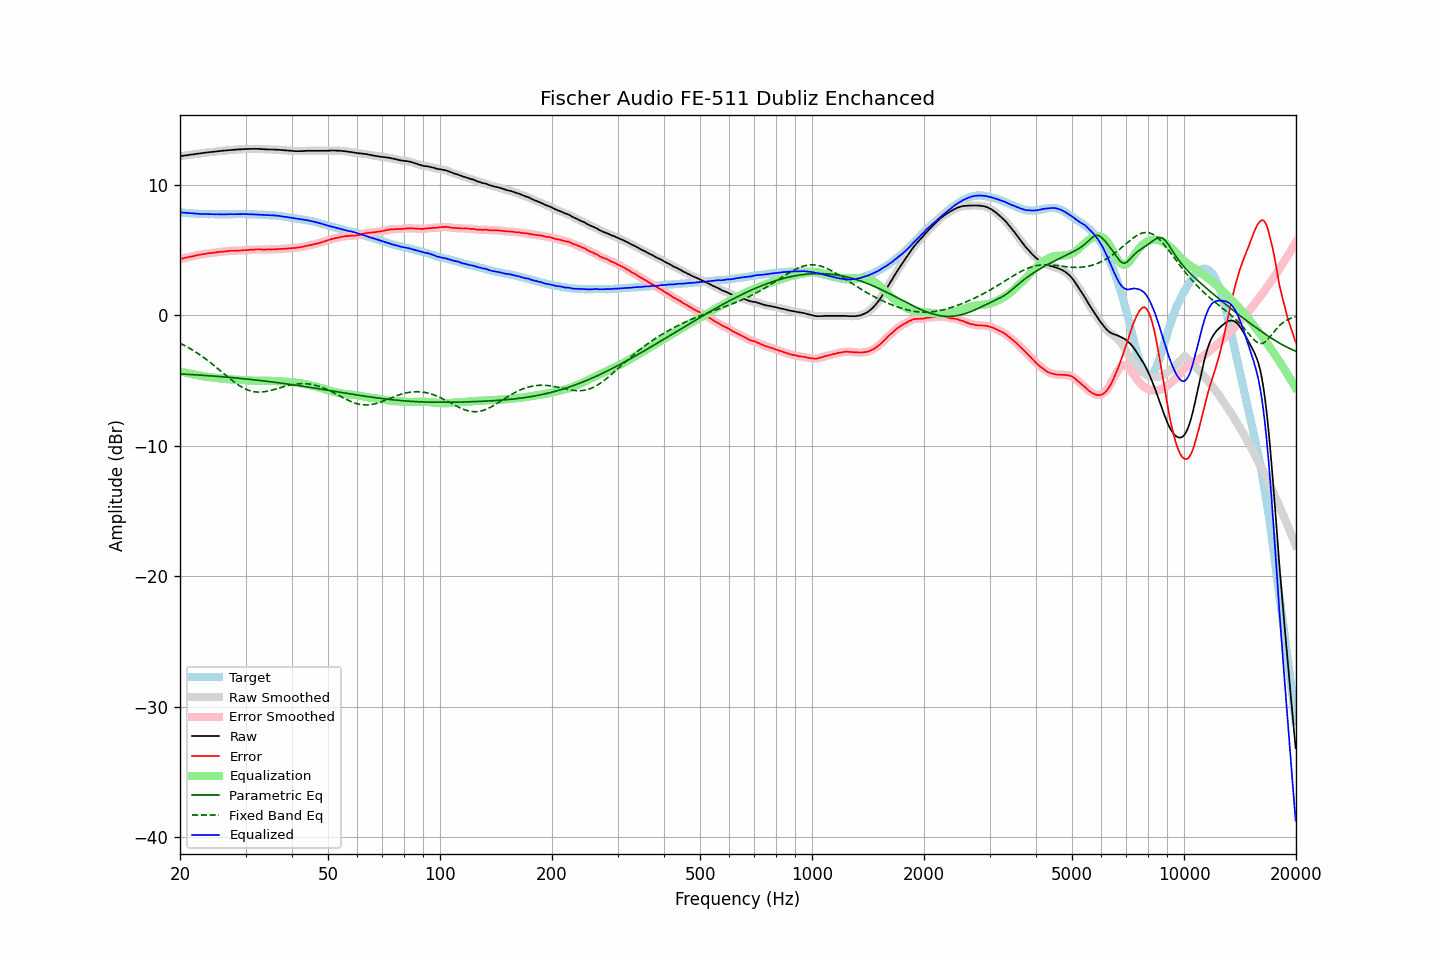

Source data for this figure (header and first rows):
frequency, raw, error, smoothed, error_smoothed, equalization, parametric_eq, fixed_band_eq, equalized_raw, equalized_smoothed, target
20.00, 12.17, 4.30, 12.18, 4.30, -4.30, -4.50, -2.15, 7.88, 7.88, 7.88
20.20, 12.19, 4.33, 12.19, 4.33, -4.33, -4.51, -2.21, 7.87, 7.87, 7.87
20.40, 12.21, 4.36, 12.21, 4.36, -4.36, -4.51, -2.27, 7.86, 7.86, 7.86
20.61, 12.23, 4.39, 12.23, 4.39, -4.39, -4.52, -2.33, 7.85, 7.84, 7.85
20.81, 12.24, 4.42, 12.25, 4.42, -4.42, -4.53, -2.40, 7.83, 7.83, 7.83
21.02, 12.26, 4.45, 12.27, 4.45, -4.44, -4.53, -2.47, 7.82, 7.82, 7.82
21.23, 12.28, 4.48, 12.28, 4.47, -4.47, -4.54, -2.54, 7.81, 7.81, 7.81
21.44, 12.30, 4.49, 12.30, 4.49, -4.50, -4.55, -2.61, 7.81, 7.80, 7.82
21.66, 12.31, 4.52, 12.32, 4.52, -4.52, -4.56, -2.68, 7.79, 7.79, 7.80
21.87, 12.33, 4.54, 12.34, 4.55, -4.55, -4.56, -2.76, 7.79, 7.79, 7.79
22.09, 12.35, 4.58, 12.35, 4.58, -4.57, -4.57, -2.84, 7.78, 7.78, 7.77
22.31, 12.37, 4.60, 12.37, 4.60, -4.60, -4.58, -2.92, 7.78, 7.77, 7.77
22.54, 12.38, 4.62, 12.39, 4.62, -4.62, -4.59, -3.00, 7.76, 7.77, 7.76
22.76, 12.40, 4.64, 12.40, 4.65, -4.65, -4.60, -3.09, 7.76, 7.76, 7.76
22.99, 12.42, 4.67, 12.42, 4.67, -4.67, -4.60, -3.18, 7.76, 7.75, 7.75
23.22, 12.43, 4.69, 12.44, 4.69, -4.69, -4.61, -3.27, 7.75, 7.75, 7.74
23.45, 12.45, 4.70, 12.45, 4.71, -4.71, -4.62, -3.36, 7.75, 7.75, 7.75
23.69, 12.46, 4.72, 12.47, 4.73, -4.72, -4.63, -3.45, 7.74, 7.74, 7.74
23.92, 12.48, 4.75, 12.48, 4.74, -4.74, -4.64, -3.54, 7.74, 7.74, 7.73
24.16, 12.49, 4.76, 12.49, 4.76, -4.76, -4.65, -3.64, 7.74, 7.74, 7.74
24.40, 12.50, 4.77, 12.51, 4.77, -4.78, -4.66, -3.74, 7.73, 7.73, 7.74
24.65, 12.52, 4.79, 12.52, 4.78, -4.79, -4.67, -3.84, 7.73, 7.73, 7.74
24.89, 12.53, 4.80, 12.54, 4.80, -4.81, -4.68, -3.94, 7.73, 7.73, 7.74
25.14, 12.55, 4.83, 12.55, 4.82, -4.82, -4.68, -4.04, 7.73, 7.73, 7.73
25.39, 12.56, 4.84, 12.56, 4.84, -4.83, -4.69, -4.14, 7.73, 7.73, 7.73
25.65, 12.57, 4.85, 12.58, 4.85, -4.85, -4.70, -4.25, 7.73, 7.73, 7.72
25.91, 12.59, 4.87, 12.59, 4.86, -4.86, -4.71, -4.35, 7.73, 7.73, 7.72
26.16, 12.60, 4.87, 12.60, 4.87, -4.88, -4.72, -4.45, 7.73, 7.73, 7.73
26.43, 12.61, 4.88, 12.62, 4.88, -4.89, -4.74, -4.56, 7.72, 7.73, 7.73
26.69, 12.62, 4.89, 12.63, 4.90, -4.90, -4.75, -4.66, 7.72, 7.73, 7.73
26.96, 12.64, 4.91, 12.64, 4.91, -4.91, -4.76, -4.76, 7.73, 7.73, 7.73
27.23, 12.65, 4.93, 12.65, 4.92, -4.92, -4.77, -4.86, 7.74, 7.73, 7.73
27.50, 12.66, 4.94, 12.66, 4.93, -4.93, -4.78, -4.96, 7.74, 7.74, 7.73
27.77, 12.66, 4.93, 12.67, 4.93, -4.93, -4.79, -5.05, 7.73, 7.73, 7.74
28.05, 12.67, 4.94, 12.68, 4.94, -4.94, -4.80, -5.15, 7.74, 7.74, 7.74
28.33, 12.68, 4.94, 12.68, 4.94, -4.94, -4.81, -5.24, 7.74, 7.74, 7.74
28.62, 12.69, 4.95, 12.69, 4.95, -4.95, -4.82, -5.32, 7.75, 7.74, 7.74
28.90, 12.70, 4.95, 12.70, 4.95, -4.95, -4.84, -5.40, 7.75, 7.75, 7.75
29.19, 12.70, 4.95, 12.71, 4.96, -4.96, -4.85, -5.48, 7.74, 7.75, 7.75
29.48, 12.71, 4.97, 12.71, 4.96, -4.97, -4.86, -5.55, 7.75, 7.75, 7.75
29.78, 12.72, 4.98, 12.72, 4.97, -4.98, -4.87, -5.61, 7.75, 7.74, 7.75
30.08, 12.72, 4.98, 12.73, 4.99, -4.98, -4.89, -5.67, 7.74, 7.74, 7.75
30.38, 12.73, 5.00, 12.73, 5.00, -4.99, -4.90, -5.72, 7.74, 7.74, 7.73
30.68, 12.73, 5.00, 12.74, 5.01, -5.00, -4.91, -5.77, 7.73, 7.73, 7.73
30.99, 12.74, 5.01, 12.74, 5.01, -5.01, -4.92, -5.81, 7.73, 7.73, 7.73
31.30, 12.74, 5.02, 12.74, 5.02, -5.02, -4.94, -5.84, 7.73, 7.72, 7.73
31.61, 12.74, 5.02, 12.75, 5.03, -5.03, -4.95, -5.86, 7.72, 7.72, 7.73
31.93, 12.74, 5.04, 12.74, 5.03, -5.03, -4.96, -5.88, 7.72, 7.72, 7.70
32.24, 12.74, 5.03, 12.74, 5.04, -5.03, -4.98, -5.89, 7.71, 7.71, 7.71
32.57, 12.73, 5.03, 12.74, 5.04, -5.03, -4.99, -5.89, 7.70, 7.71, 7.70
32.89, 12.73, 5.04, 12.73, 5.03, -5.03, -5.01, -5.89, 7.70, 7.70, 7.70
33.22, 12.72, 5.03, 12.72, 5.03, -5.03, -5.02, -5.88, 7.69, 7.69, 7.70
33.55, 12.71, 5.02, 12.72, 5.03, -5.03, -5.04, -5.87, 7.68, 7.68, 7.69
33.89, 12.70, 5.02, 12.71, 5.03, -5.03, -5.05, -5.85, 7.67, 7.68, 7.68
34.23, 12.70, 5.04, 12.70, 5.03, -5.03, -5.06, -5.83, 7.68, 7.67, 7.67
34.57, 12.69, 5.03, 12.70, 5.03, -5.03, -5.08, -5.81, 7.66, 7.67, 7.66
34.92, 12.69, 5.04, 12.69, 5.03, -5.03, -5.10, -5.78, 7.66, 7.66, 7.65
35.27, 12.69, 5.03, 12.69, 5.03, -5.04, -5.11, -5.75, 7.66, 7.66, 7.67
35.62, 12.68, 5.04, 12.69, 5.04, -5.04, -5.13, -5.71, 7.64, 7.65, 7.65
35.97, 12.68, 5.04, 12.68, 5.04, -5.05, -5.14, -5.68, 7.64, 7.64, 7.64
... 635 more rows
